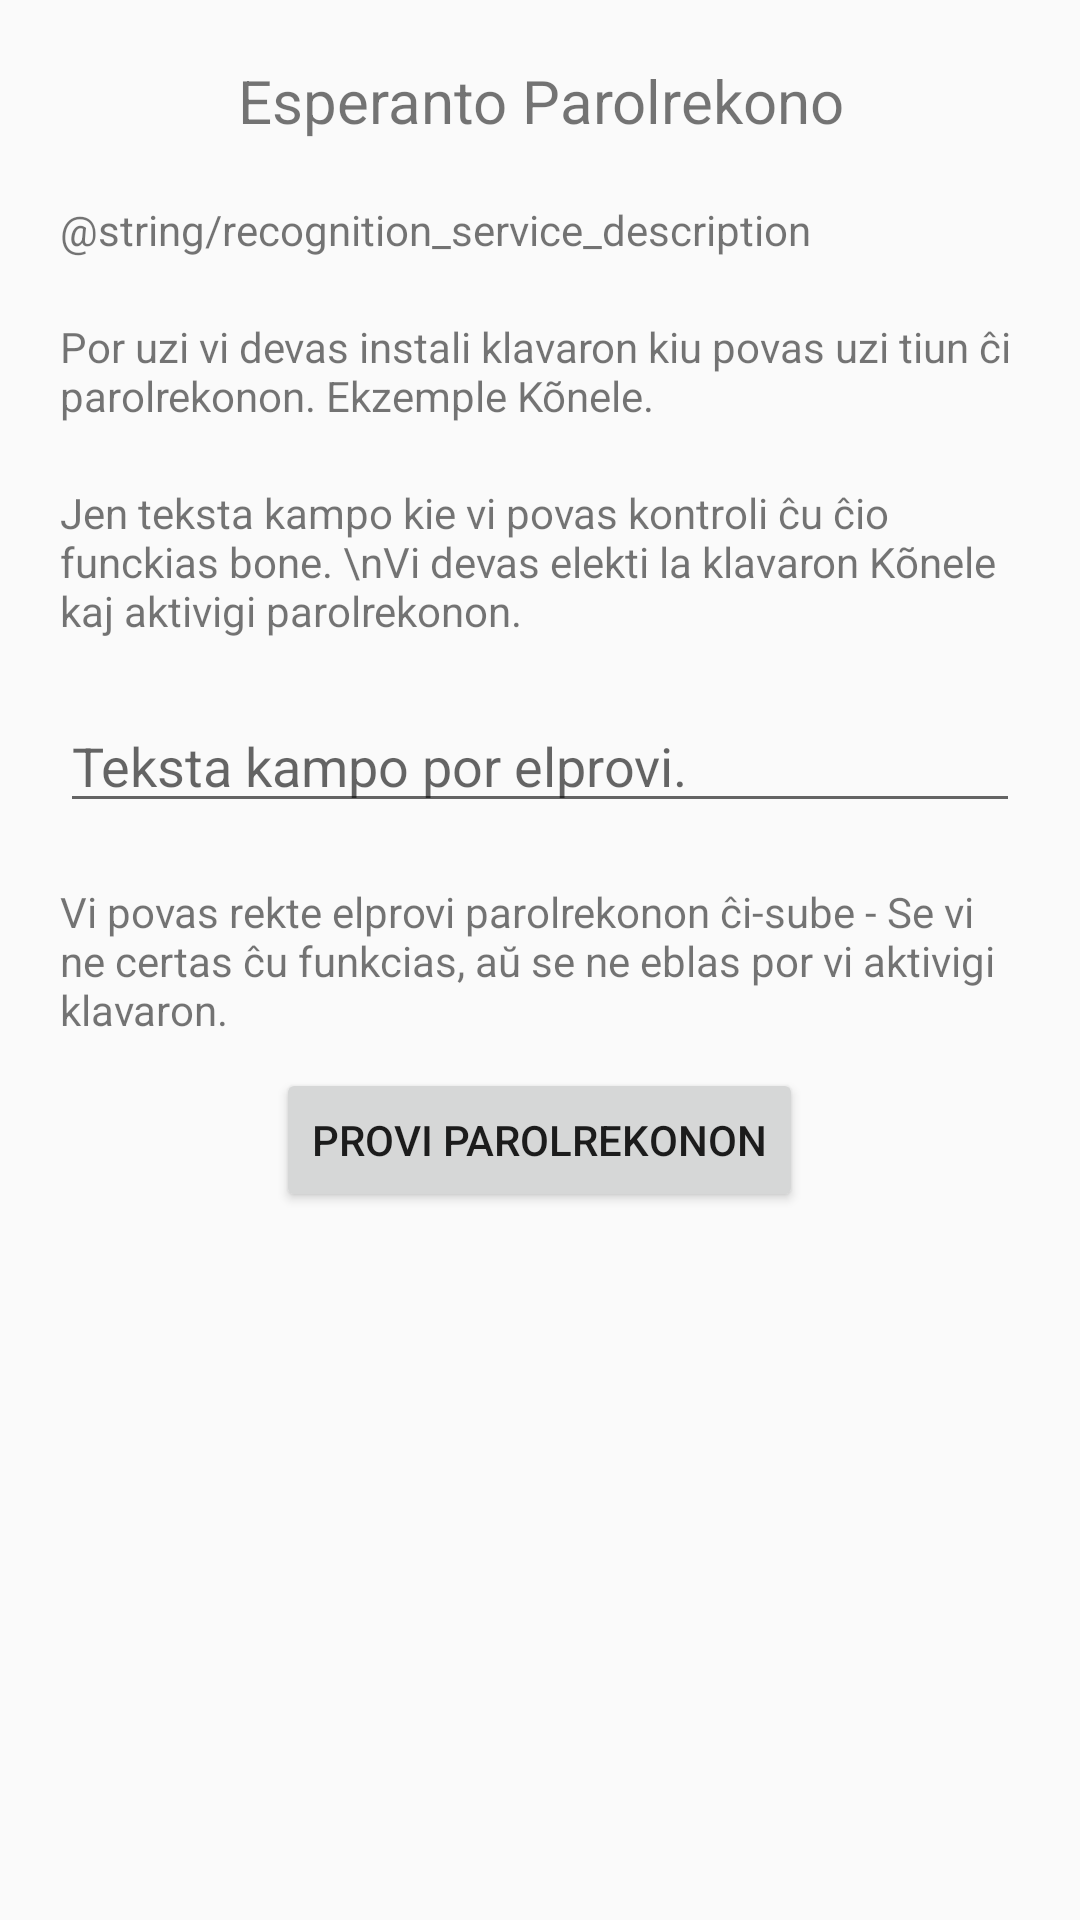

Here is an Android app screen rendered from its layout file. Give the layout XML and the strings, colors and styles it references.
<!-- AndroidManifest.xml: application theme AppTheme -->
<!-- res/layout/main_activity.xml -->
<?xml version="1.0" encoding="utf-8"?>
<ScrollView  xmlns:android="http://schemas.android.com/apk/res/android"
    android:layout_width="match_parent"
    android:layout_height="match_parent">
<LinearLayout xmlns:android="http://schemas.android.com/apk/res/android"
    android:orientation="vertical"
    android:layout_margin="10dp"
    android:layout_width="match_parent"
    android:layout_height="wrap_content">
    <TextView
        android:layout_width="match_parent"
        android:layout_height="wrap_content"
        android:layout_margin="10dp"
        android:gravity="center"
        android:text="@string/app_name"
        android:textSize="20sp"
        />
    <TextView
        android:layout_width="match_parent"
        android:layout_height="wrap_content"
        android:layout_margin="10dp"
        android:text="@string/recognition_service_description"
        />
    <TextView
        android:layout_width="match_parent"
        android:layout_height="wrap_content"
        android:layout_margin="10dp"
        android:text="Por uzi vi devas instali klavaron kiu povas uzi tiun ĉi parolrekonon. Ekzemple Kõnele."
        />
    <TextView
        android:layout_width="match_parent"
        android:layout_height="wrap_content"
        android:layout_margin="10dp"
        android:text="Jen teksta kampo kie vi povas kontroli ĉu ĉio funckias bone. \nVi devas elekti la klavaron Kõnele kaj aktivigi parolrekonon."
        />

    <EditText
        android:layout_width="match_parent"
        android:layout_height="wrap_content"
        android:layout_margin="10dp"
        android:hint="Teksta kampo por elprovi."
        android:id="@+id/editText"
        />

    <TextView
        android:id="@+id/resultsTextView"
        android:layout_width="match_parent"
        android:layout_height="wrap_content"
        android:layout_margin="10dp"
        android:visibility="gone"
        android:text=""
        />

    <TextView
        android:layout_width="match_parent"
        android:layout_height="wrap_content"
        android:layout_margin="10dp"
        android:text="Vi povas rekte elprovi parolrekonon ĉi-sube - Se vi ne certas ĉu funkcias, aŭ se ne eblas por vi aktivigi klavaron."
        />

    <Button
        android:layout_width="wrap_content"
        android:layout_height="wrap_content"
        android:layout_gravity="center"
        android:text="Provi parolrekonon"
        android:id="@+id/button"
        />

</LinearLayout>

</ScrollView>
<!-- resources referenced by this layout -->
<resources>
  <string name="app_name">Esperanto Parolrekono</string>
  <style name="AppTheme" parent="Theme.AppCompat.DayNight.NoActionBar">
          
          <item name="colorPrimary">@color/colorPrimary</item>
          <item name="colorPrimaryDark">@color/colorPrimaryDark</item>
          <item name="colorAccent">@color/colorAccent</item>
      </style>
  <!-- not gathered from this repository: default colours our renderer supplied (Android Studio template values) -->
  <color name="colorPrimary">#FF6200EE</color>
  <color name="colorPrimaryDark">#FF3700B3</color>
  <color name="colorAccent">#FF03DAC5</color>
</resources>
